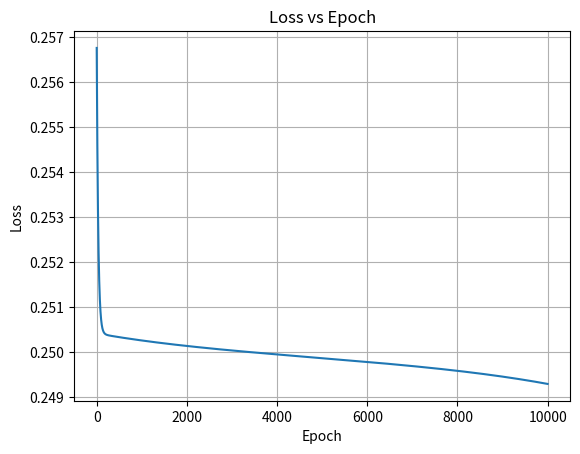
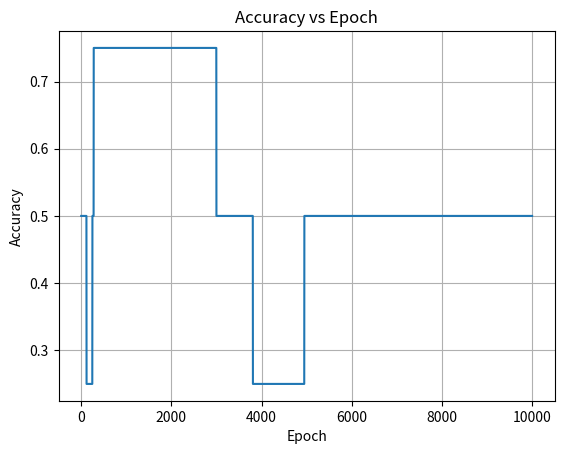
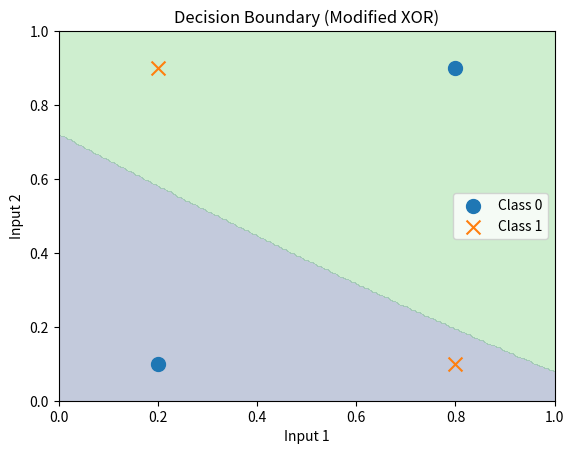

Recreate these plots in Python, in order.
import numpy as np
import matplotlib.pyplot as plt
import os

# -----------------------------
# CREATE OUTPUT FOLDER
# -----------------------------
output_dir = "output"
os.makedirs(output_dir, exist_ok=True)

# -----------------------------
# MODIFIED XOR DATASET
# -----------------------------
X = np.array([
    [0.2, 0.1],
    [0.2, 0.9],
    [0.8, 0.1],
    [0.8, 0.9]
])

y = np.array([
    [0],
    [1],
    [1],
    [0]
])

# -----------------------------
# NETWORK PARAMETERS
# -----------------------------
np.random.seed(42)

input_size = 2
hidden_size = 4
output_size = 1

learning_rate = 0.1
epochs = 10000

n_samples = X.shape[0]

# Xavier Initialization
W1 = np.random.randn(input_size, hidden_size) * np.sqrt(1/input_size)
b1 = np.zeros((1, hidden_size))

W2 = np.random.randn(hidden_size, output_size) * np.sqrt(1/hidden_size)
b2 = np.zeros((1, output_size))

# -----------------------------
# ACTIVATION FUNCTIONS
# -----------------------------
def sigmoid(x):
    return 1 / (1 + np.exp(-x))

def sigmoid_derivative(a):
    return a * (1 - a)

# -----------------------------
# TRAINING
# -----------------------------
loss_list = []
accuracy_list = []

for epoch in range(epochs):

    # Forward propagation
    hidden_input = np.dot(X, W1) + b1
    hidden_output = sigmoid(hidden_input)

    final_input = np.dot(hidden_output, W2) + b2
    y_pred = sigmoid(final_input)

    # Loss calculation
    loss = np.mean((y - y_pred) ** 2)
    loss_list.append(loss)

    # Accuracy calculation
    predictions = (y_pred >= 0.5).astype(int)
    accuracy = np.mean(predictions == y)
    accuracy_list.append(accuracy)

    # Backpropagation
    error_output = (y_pred - y) * sigmoid_derivative(y_pred)

    dW2 = (1/n_samples) * np.dot(hidden_output.T, error_output)
    db2 = (1/n_samples) * np.sum(error_output, axis=0, keepdims=True)

    error_hidden = np.dot(error_output, W2.T) * sigmoid_derivative(hidden_output)

    dW1 = (1/n_samples) * np.dot(X.T, error_hidden)
    db1 = (1/n_samples) * np.sum(error_hidden, axis=0, keepdims=True)

    # Weight updates
    W2 -= learning_rate * dW2
    b2 -= learning_rate * db2

    W1 -= learning_rate * dW1
    b1 -= learning_rate * db1

    # Print every 500 epochs only
    if (epoch + 1) % 500 == 0:
        print(f"Epoch {epoch+1} | Loss: {loss:.6f} | Accuracy: {accuracy:.2f}")

# -----------------------------
# FINAL RESULTS
# -----------------------------
print("\nFinal Predictions:")
print(y_pred)

print("\nRounded Predictions:")
print((y_pred >= 0.5).astype(int))

print("\nFinal Loss:", loss)

print("\nFinal Accuracy:", accuracy)

# -----------------------------
# SAVE LOSS GRAPH
# -----------------------------
plt.figure()
plt.plot(loss_list)
plt.title("Loss vs Epoch")
plt.xlabel("Epoch")
plt.ylabel("Loss")
plt.grid()
plt.savefig(os.path.join(output_dir, "loss_vs_epoch.png"))
plt.close()

# -----------------------------
# SAVE ACCURACY GRAPH
# -----------------------------
plt.figure()
plt.plot(accuracy_list)
plt.title("Accuracy vs Epoch")
plt.xlabel("Epoch")
plt.ylabel("Accuracy")
plt.grid()
plt.savefig(os.path.join(output_dir, "accuracy_vs_epoch.png"))
plt.close()

# -----------------------------
# DECISION BOUNDARY
# -----------------------------
xx, yy = np.meshgrid(np.linspace(0, 1, 200),
                     np.linspace(0, 1, 200))

grid = np.c_[xx.ravel(), yy.ravel()]

hidden_layer = sigmoid(np.dot(grid, W1) + b1)
output_layer = sigmoid(np.dot(hidden_layer, W2) + b2)

Z = output_layer.reshape(xx.shape)

plt.figure()

plt.contourf(xx, yy, Z >= 0.5, alpha=0.3)

plt.scatter(X[y.flatten()==0][:,0],
            X[y.flatten()==0][:,1],
            marker='o',
            s=100,
            label="Class 0")

plt.scatter(X[y.flatten()==1][:,0],
            X[y.flatten()==1][:,1],
            marker='x',
            s=100,
            label="Class 1")

plt.title("Decision Boundary (Modified XOR)")
plt.xlabel("Input 1")
plt.ylabel("Input 2")
plt.legend()

plt.savefig(os.path.join(output_dir, "decision_boundary.png"))
plt.close()

print("\nAll plots saved in 'output' folder.")
